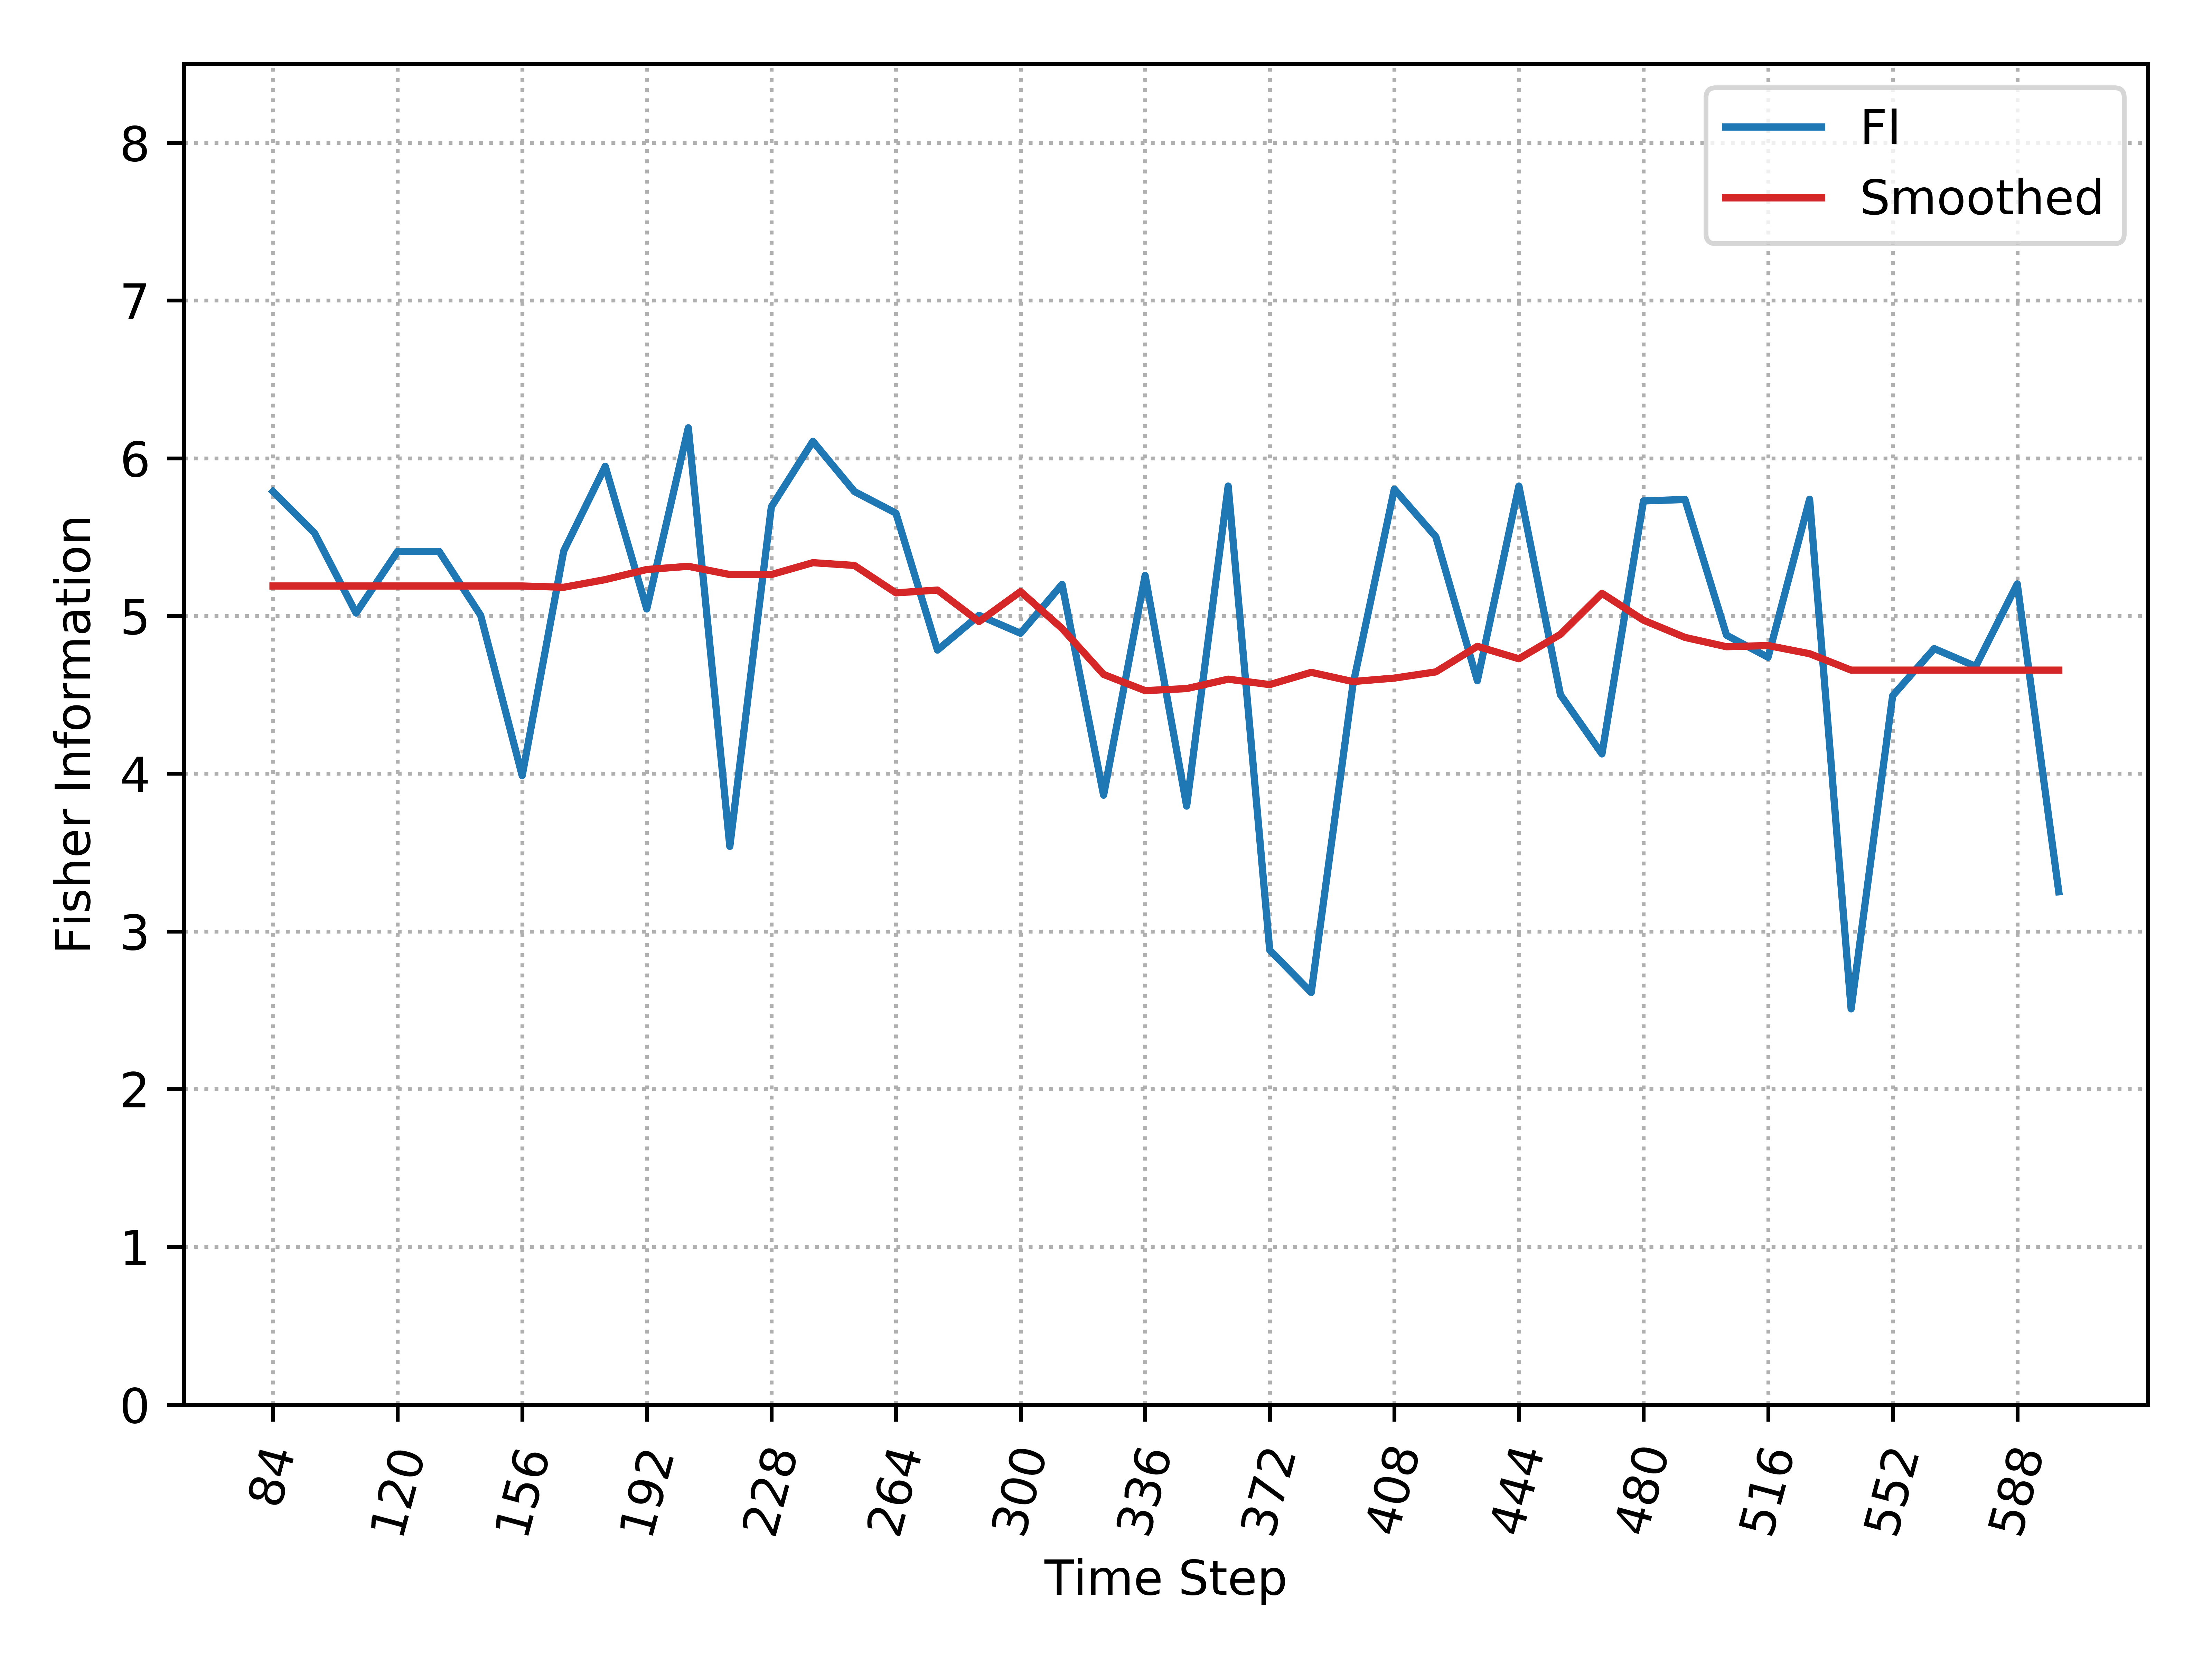

Values plotted in this chart, from the file beside it:
, Time_Step, FI, Smooth_FI
0, 84, 5.789, 5.19
1, 96, 5.526, 5.19
2, 108, 5.019, 5.19
3, 120, 5.409, 5.19
4, 132, 5.409, 5.19
5, 144, 5.004, 5.19
6, 156, 3.987, 5.19
7, 168, 5.412, 5.182
8, 180, 5.949, 5.23
9, 192, 5.044, 5.295
10, 204, 6.193, 5.315
11, 216, 3.539, 5.263
12, 228, 5.692, 5.263
13, 240, 6.107, 5.338
14, 252, 5.789, 5.32
15, 264, 5.652, 5.146
16, 276, 4.784, 5.164
17, 288, 5.004, 4.964
18, 300, 4.89, 5.155
19, 312, 5.201, 4.921
20, 324, 3.863, 4.629
21, 336, 5.256, 4.527
22, 348, 3.794, 4.539
23, 360, 5.824, 4.599
24, 372, 2.882, 4.565
25, 384, 2.613, 4.642
26, 396, 4.558, 4.584
27, 408, 5.804, 4.606
28, 420, 5.502, 4.645
29, 432, 4.589, 4.807
30, 444, 5.824, 4.729
31, 456, 4.501, 4.883
32, 468, 4.125, 5.144
33, 480, 5.729, 4.973
34, 492, 5.738, 4.864
35, 504, 4.878, 4.805
36, 516, 4.738, 4.812
37, 528, 5.74, 4.761
38, 540, 2.509, 4.657
39, 552, 4.494, 4.657
40, 564, 4.793, 4.657
41, 576, 4.68, 4.657
42, 588, 5.203, 4.657
43, 600, 3.251, 4.657
